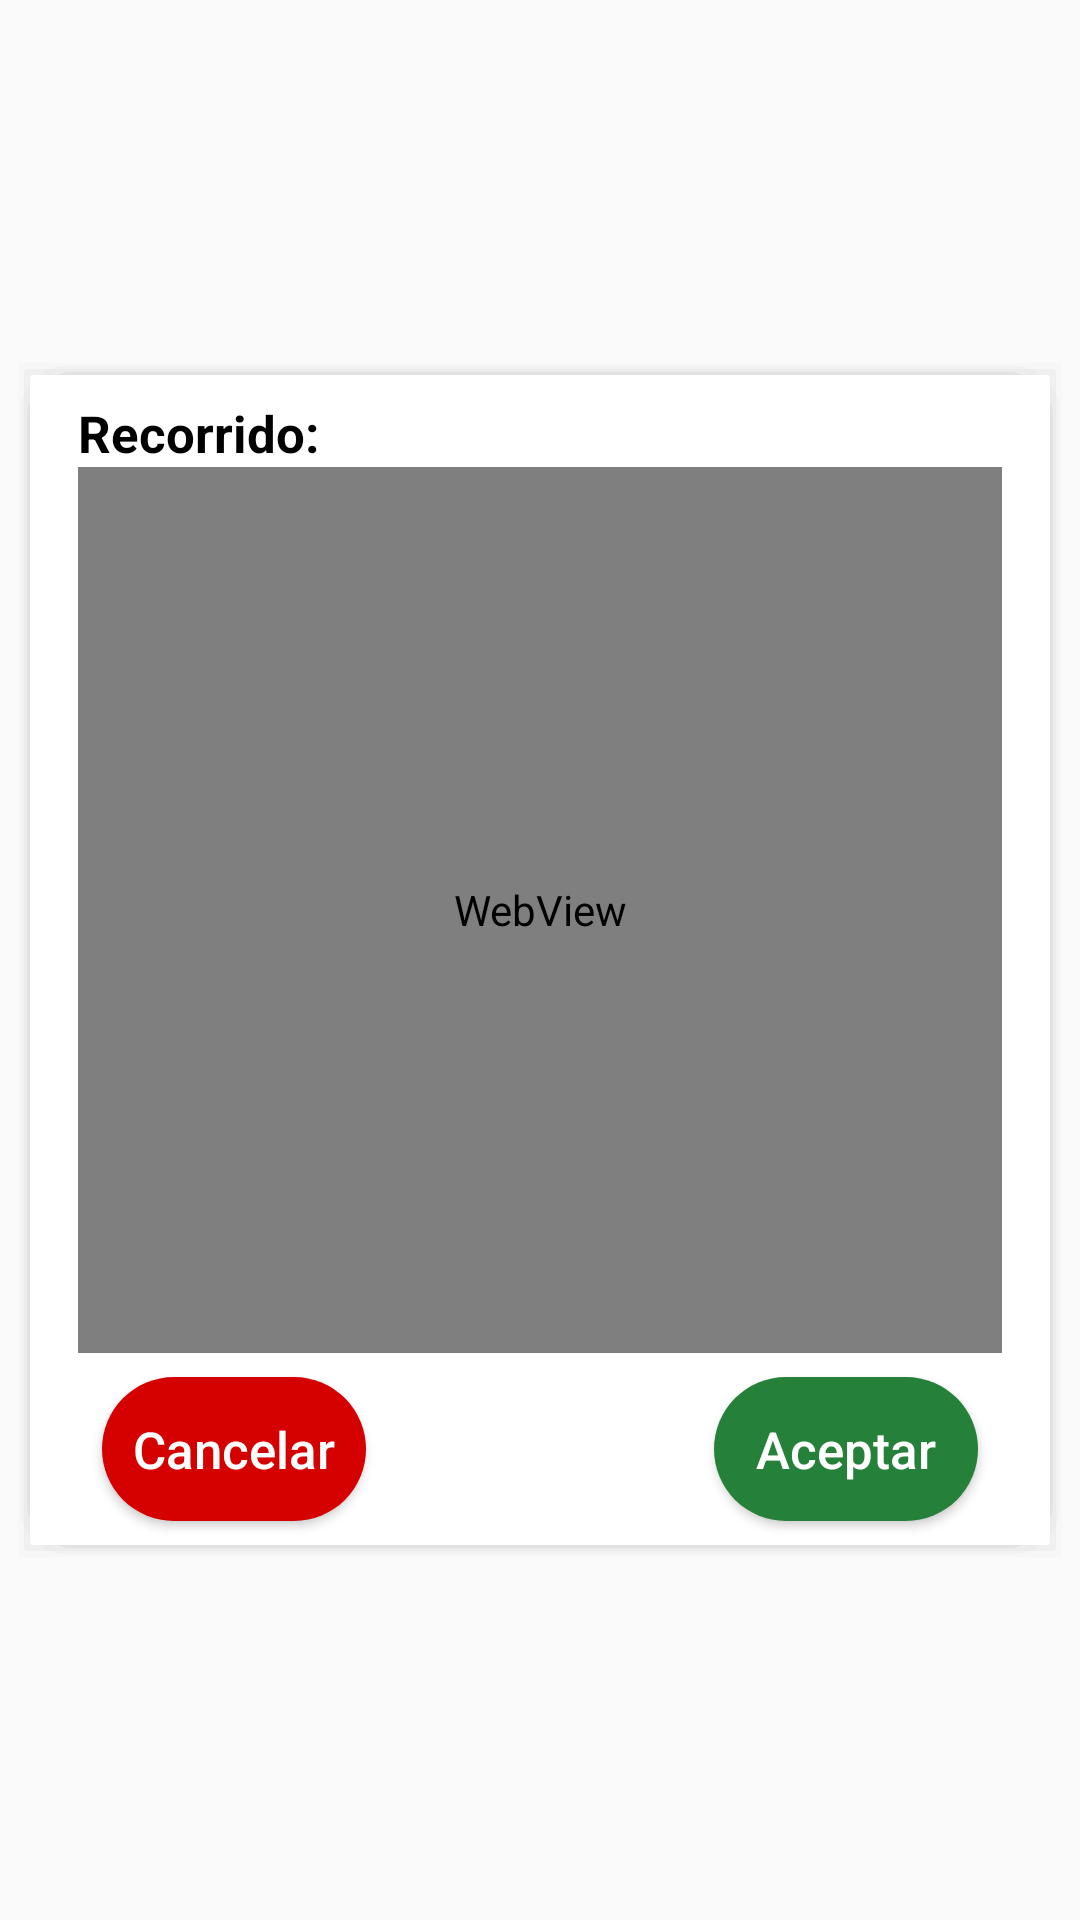

Layout XML and referenced resources for this Android screen:
<!-- AndroidManifest.xml: application theme AppTheme -->
<!-- res/layout/dialog_map_viaje.xml -->
<?xml version="1.0" encoding="utf-8"?>
<androidx.constraintlayout.widget.ConstraintLayout xmlns:android="http://schemas.android.com/apk/res/android"
    xmlns:tools="http://schemas.android.com/tools"
    android:layout_width="match_parent"
    android:layout_height="match_parent"
    xmlns:app="http://schemas.android.com/apk/res-auto"
   >

    <androidx.constraintlayout.widget.ConstraintLayout

        android:id="@+id/cardView"
        android:layout_width="350dp"
        android:layout_height="400dp"
        android:layout_marginStart="8dp"
        android:layout_marginTop="8dp"
        android:layout_marginEnd="8dp"
        android:layout_marginBottom="8dp"
        android:background="@drawable/shadow_center"
        app:layout_constraintBottom_toBottomOf="parent"
        app:layout_constraintEnd_toEndOf="parent"
        app:layout_constraintStart_toStartOf="parent"
        app:layout_constraintTop_toTopOf="parent">


        <TextView
            android:id="@+id/tViewTitulo"
            android:layout_width="0dp"
            android:layout_height="wrap_content"
            android:layout_marginStart="16dp"
            android:layout_marginTop="8dp"
            android:text="Recorrido"
            android:textColor="@color/primaryText"
            android:textSize="@dimen/textsize_primary"
            android:textStyle="bold"
            app:layout_constraintStart_toStartOf="parent"
            app:layout_constraintTop_toTopOf="parent" />


        <Button
            android:id="@+id/btnAccept"
            android:layout_width="wrap_content"
            android:layout_height="wrap_content"
            android:layout_marginEnd="8dp"
            android:layout_marginBottom="8dp"
            android:background="@drawable/shape_customgreen_br30_b0"
            android:paddingLeft="@dimen/padding_buttons"
            android:paddingRight="@dimen/padding_buttons"
            android:text="@string/aceptar"
            android:textAllCaps="false"
            android:textColor="@color/icons"
            android:textSize="@dimen/textsize_primary"
            app:layout_constraintBottom_toBottomOf="parent"
            app:layout_constraintEnd_toEndOf="@+id/webView" />

        <Button
            android:id="@+id/btnCancel"
            android:layout_width="wrap_content"
            android:layout_height="wrap_content"
            android:layout_marginStart="8dp"
            android:layout_marginBottom="8dp"
            android:background="@drawable/shape_redaccent700_br30_b0"
            android:paddingLeft="@dimen/padding_buttons"
            android:paddingRight="@dimen/padding_buttons"
            android:text="@string/cancelar"
            android:textAllCaps="false"
            android:textColor="@color/icons"
            android:textSize="@dimen/textsize_primary"
            app:layout_constraintBottom_toBottomOf="parent"
            app:layout_constraintStart_toStartOf="@+id/webView" />

        <TextView
            android:id="@+id/textView2"
            android:layout_width="wrap_content"
            android:layout_height="wrap_content"
            android:text="@string/twoPoints"
            android:textColor="@color/primaryText"
            android:textSize="@dimen/textsize_primary"
            android:textStyle="bold"
            app:layout_constraintBottom_toBottomOf="@+id/tViewTitulo"
            app:layout_constraintStart_toEndOf="@+id/tViewTitulo"
            app:layout_constraintTop_toTopOf="@+id/tViewTitulo" />

        <WebView
            android:id="@+id/webView"
            android:layout_width="0dp"
            android:layout_height="0dp"
            android:layout_marginStart="16dp"
            android:layout_marginEnd="16dp"
            android:layout_marginBottom="8dp"
            android:background="@color/primaryText"
            app:layout_constraintBottom_toTopOf="@+id/btnCancel"
            app:layout_constraintEnd_toEndOf="parent"
            app:layout_constraintStart_toStartOf="parent"
            app:layout_constraintTop_toBottomOf="@+id/tViewTitulo"
            app:layout_constraintVertical_bias="1.0" />


    </androidx.constraintlayout.widget.ConstraintLayout>









</androidx.constraintlayout.widget.ConstraintLayout>
<!-- resources referenced by this layout -->
<resources>
  <color name="icons">@color/white</color>
  <color name="primaryText">@color/black</color>
  <dimen name="padding_buttons">10dp</dimen>
  <dimen name="textsize_primary">17sp</dimen>
  <!-- drawable shadow_center (drawable-v24) -->
  <?xml version="1.0" encoding="utf-8"?>
  <layer-list xmlns:android="http://schemas.android.com/apk/res/android" >
  
      
      <item>
          <shape>
              <padding
                  android:bottom="1dp"
                  android:left="1dp"
                  android:right="1dp"
                  android:top="1dp" />
  
              <solid android:color="#00CCCCCC" />
  
              <corners android:radius="1dp" />
          </shape>
      </item>
      <item>
          <shape>
              <padding
                  android:bottom="1dp"
                  android:left="1dp"
                  android:right="1dp"
                  android:top="1dp" />
  
              <solid android:color="#10CCCCCC" />
  
              <corners android:radius="1dp" />
          </shape>
      </item>
      <item>
          <shape>
              <padding
                  android:bottom="1dp"
                  android:left="1dp"
                  android:right="1dp"
                  android:top="1dp" />
  
              <solid android:color="#20CCCCCC" />
  
              <corners android:radius="15dp" />
          </shape>
      </item>
      <item>
          <shape>
              <padding
                  android:bottom="1dp"
                  android:left="1dp"
                  android:right="1dp"
                  android:top="1dp" />
  
              <solid android:color="#30CCCCCC" />
  
              <corners android:radius="1dp" />
          </shape>
      </item>
      <item>
          <shape>
              <padding
                  android:bottom="1dp"
                  android:left="1dp"
                  android:right="1dp"
                  android:top="1dp" />
  
              <solid android:color="#50CCCCCC" />
  
              <corners android:radius="15dp" />
          </shape>
      </item>
  
      
      <item>
          <shape>
              <solid android:color="@android:color/white" />
  
              <corners android:radius="1dp" />
          </shape>
      </item>
  
  </layer-list>
  <!-- drawable shape_customgreen_br30_b0 (drawable) -->
  <?xml version="1.0" encoding="utf-8"?>
  <shape xmlns:android="http://schemas.android.com/apk/res/android" >
      <corners
          android:bottomLeftRadius="30dp"
          android:bottomRightRadius="30dp"
          android:topLeftRadius="30dp"
          android:topRightRadius="30dp" />
      <gradient
          android:angle="225"
          android:startColor="@color/customGreen"
          android:endColor="@color/customGreen"/>
  </shape>
  <!-- drawable shape_redaccent700_br30_b0 (drawable) -->
  <?xml version="1.0" encoding="utf-8"?>
  <shape xmlns:android="http://schemas.android.com/apk/res/android" >
      <corners
          android:bottomLeftRadius="30dp"
          android:bottomRightRadius="30dp"
          android:topLeftRadius="30dp"
          android:topRightRadius="30dp" />
      <gradient
          android:angle="225"
          android:startColor="@color/redAccent700"
          android:endColor="@color/redAccent700"/>
  </shape>
  <string name="aceptar">Aceptar</string>
  <string name="cancelar">Cancelar</string>
  <string name="twoPoints">:</string>
  <style name="AppTheme" parent="Theme.AppCompat.Light.DarkActionBar">
          
          <item name="colorPrimary">@color/primary</item>
          <item name="colorPrimaryDark">@color/primaryDark</item>
          <item name="colorAccent">@color/accent</item>
  
      </style>
  <color name="white">#fff</color>
  <color name="black">#000</color>
  <color name="customGreen">#258039</color>
  <color name="redAccent700">#d50000</color>
  <color name="primary">#31A9B8</color>
  <color name="primaryDark">@color/customGreen</color>
  <color name="accent">@color/red</color>
  <color name="red">#CF3721</color>
</resources>
